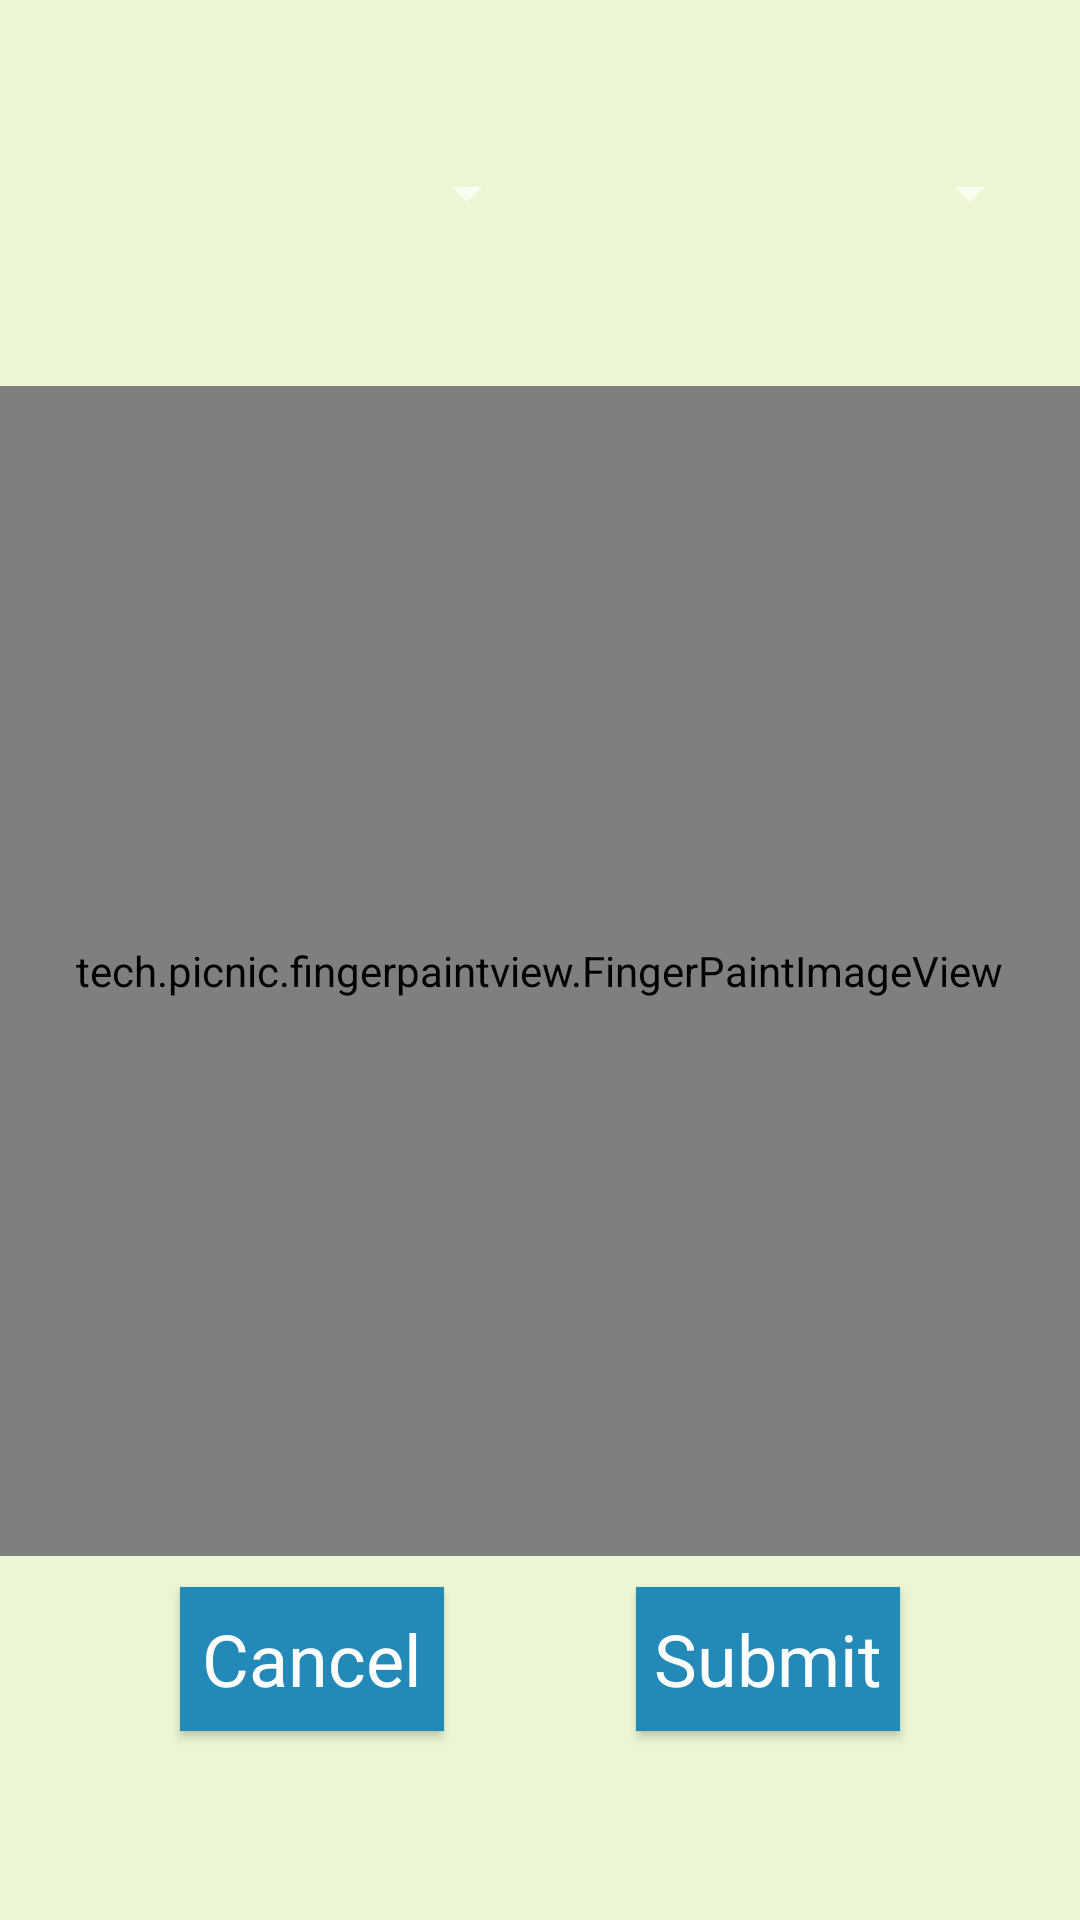

Layout XML and referenced resources for this Android screen:
<!-- AndroidManifest.xml: application theme ActivityTheme.Primary.Base.Light -->
<!-- res/layout/activity_draw.xml -->
<?xml version="1.0" encoding="utf-8"?>
<androidx.constraintlayout.widget.ConstraintLayout xmlns:android="http://schemas.android.com/apk/res/android"
    xmlns:app="http://schemas.android.com/apk/res-auto"
    xmlns:tools="http://schemas.android.com/tools"
    android:layout_width="match_parent"
    android:layout_height="match_parent"
    android:background="?attr/bgColor"
    tools:context=".DrawActivity">

    <Spinner
        android:id="@+id/weightSpinner"
        android:layout_width="164dp"
        android:layout_height="40dp"
        app:layout_constraintBottom_toTopOf="@+id/finger"
        app:layout_constraintEnd_toEndOf="parent"
        app:layout_constraintHorizontal_bias="0.08"
        app:layout_constraintStart_toStartOf="parent"
        app:layout_constraintTop_toTopOf="parent" />

    <Spinner
        android:id="@+id/colorSpinner"
        android:layout_width="164dp"
        android:layout_height="40dp"
        app:layout_constraintBottom_toTopOf="@+id/finger"
        app:layout_constraintEnd_toEndOf="parent"
        app:layout_constraintHorizontal_bias="0.935"
        app:layout_constraintStart_toStartOf="parent"
        app:layout_constraintTop_toTopOf="parent" />

    <tech.picnic.fingerpaintview.FingerPaintImageView
        android:id="@+id/finger"
        android:layout_width="375dp"
        android:layout_height="390dp"
        android:src="@drawable/ic_launcher_background"
        app:inEditMode="true"
        app:layout_constraintBottom_toTopOf="@+id/drawSubmit"
        app:layout_constraintEnd_toEndOf="parent"
        app:layout_constraintHorizontal_bias="0.555"
        app:layout_constraintStart_toStartOf="parent"
        app:layout_constraintTop_toTopOf="parent"
        app:layout_constraintVertical_bias="0.926" />

    <Button
        android:id="@+id/drawCancel"
        android:layout_width="wrap_content"
        android:layout_height="wrap_content"
        android:layout_marginStart="60dp"
        android:layout_marginBottom="63dp"
        android:background="?attr/btnColor"
        android:onClick="onCancelBtn"
        android:text="@string/cancel"
        android:textAppearance="@android:style/TextAppearance.Material.Display1"
        android:textColor="@color/White"
        android:textSize="24sp"
        app:layout_constraintBottom_toBottomOf="parent"
        app:layout_constraintStart_toStartOf="parent" />

    <Button
        android:id="@+id/drawSubmit"
        android:layout_width="wrap_content"
        android:layout_height="wrap_content"
        android:layout_marginEnd="60dp"
        android:layout_marginBottom="63dp"
        android:background="?attr/btnColor"
        android:onClick="onSubmitBtn"
        android:text="@string/submit"
        android:textAppearance="@style/TextAppearance.AppCompat.Medium"
        android:textColor="@color/White"
        android:textSize="24sp"
        app:layout_constraintBottom_toBottomOf="parent"
        app:layout_constraintEnd_toEndOf="parent" />

</androidx.constraintlayout.widget.ConstraintLayout>
<!-- resources referenced by this layout -->
<resources>
  <color name="White">#FFFFFF</color>
  <string name="cancel">Cancel</string>
  <string name="submit">Submit</string>
  <style name="ActivityTheme.Primary.Base.Light" parent="Theme.AppCompat.NoActionBar">
          <item name="textColor">@color/colorPrimaryDark</item>
          <item name="btnColor">#2389b9</item>
          <item name="primaryColor">@color/colorPrimary</item>
          <item name="bgColor">@color/colorLight</item>
      </style>
  <color name="colorPrimaryDark">#2E572E</color>
  <color name="colorPrimary">#559E54</color>
  <color name="colorLight">#EBF7D4</color>
</resources>
